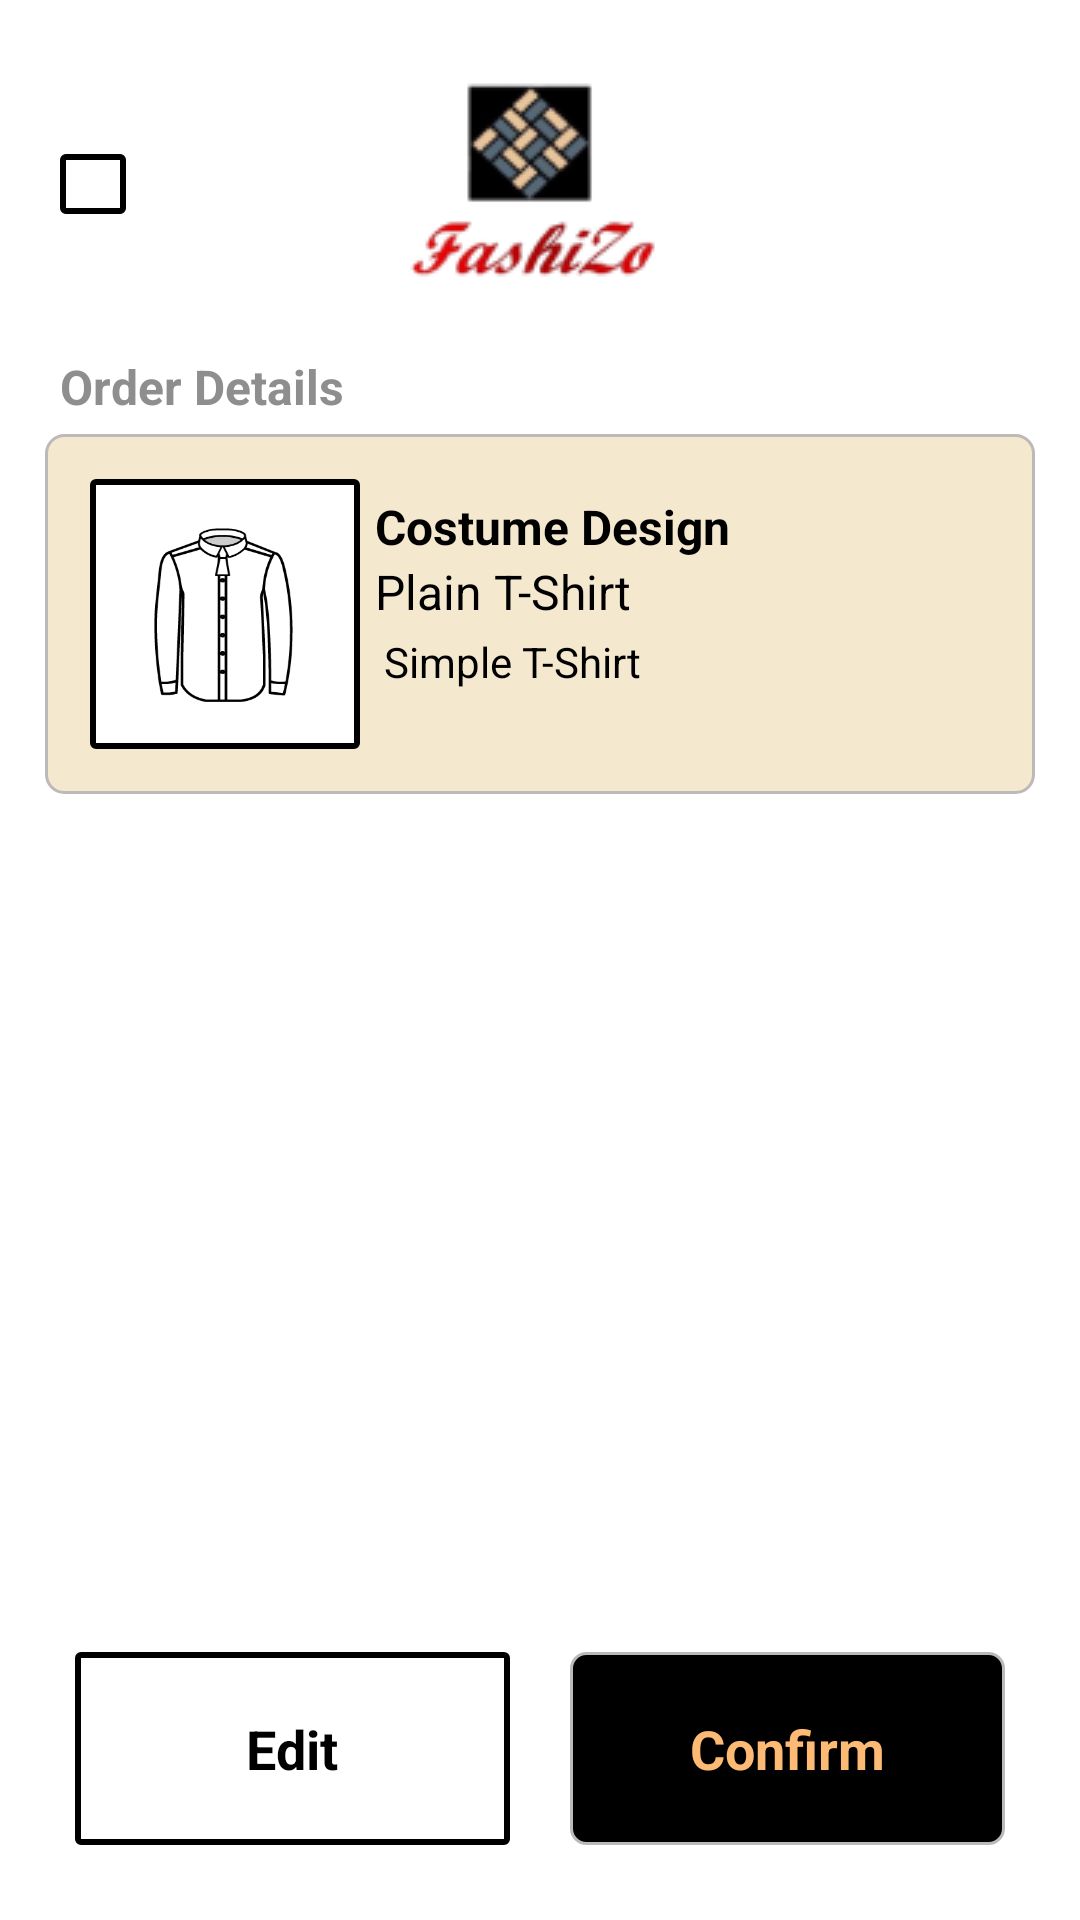

The Android layout XML behind this screen, and the referenced resources:
<!-- AndroidManifest.xml: application theme AppTheme.NoActionBar -->
<!-- res/layout/activity_order.xml -->
<?xml version="1.0" encoding="utf-8"?>
<androidx.constraintlayout.widget.ConstraintLayout xmlns:android="http://schemas.android.com/apk/res/android"
    xmlns:app="http://schemas.android.com/apk/res-auto"
    xmlns:tools="http://schemas.android.com/tools"
    android:layout_width="match_parent"
    android:layout_height="match_parent"
    tools:context=".MainActivity">

        <LinearLayout
            android:layout_width="match_parent"
            android:layout_height="match_parent"
            android:orientation="vertical"
            android:background="@color/white"
            >
            <FrameLayout
                android:layout_width="match_parent"
                android:layout_height="wrap_content"
                android:gravity="center"
                android:paddingTop="25dp"
                android:paddingBottom="10dp">
                <ImageView
                    android:layout_width="wrap_content"
                    android:layout_height="wrap_content"
                    android:src="@drawable/dashboard_icon"
                    android:layout_gravity="center">

                </ImageView>
                <LinearLayout
                    android:id="@+id/back_btn"
                    android:layout_width="wrap_content"
                    android:layout_height="wrap_content"
                    android:layout_margin="20dp"
                    android:layout_gravity="center_vertical"
                    android:background="@drawable/item_sle"
                    android:gravity="center"
                    >
                    <ImageView
                        android:layout_width="wrap_content"
                        android:layout_height="wrap_content"
                        android:src="@drawable/ic_baseline_arrow_back_24"
                        android:paddingLeft="10dp"
                        android:paddingRight="10dp"
                        android:layout_gravity="center">

                    </ImageView>

                </LinearLayout>

            </FrameLayout>
    <FrameLayout
        android:layout_width="match_parent"
        android:layout_height="match_parent"
        android:background="@color/white"
        >
        <ScrollView
            android:layout_width="match_parent"
            android:layout_height="match_parent"
            >
            <LinearLayout
                android:layout_width="match_parent"
                android:layout_height="wrap_content"
                android:orientation="vertical"
                android:paddingBottom="90sp"
                android:paddingLeft="10sp"
                android:paddingRight="10sp"
                >
                <LinearLayout
                    android:layout_width="match_parent"
                    android:layout_height="wrap_content"
                    android:padding="5dp"
                    android:orientation="vertical"
                    >
                    <TextView
                        android:layout_width="wrap_content"
                        android:layout_height="wrap_content"
                        android:padding="5sp"
                        android:text="Order Details"
                        android:textColor="#8E8E8E"
                        android:textSize="16sp"
                        android:textStyle="bold" />
                    <LinearLayout
                        android:layout_width="match_parent"
                        android:layout_height="wrap_content"
                        android:padding="15dp"
                        android:orientation="horizontal"
                        android:gravity="center_vertical"
                        android:background="@drawable/item_bg"
                        >

                        <LinearLayout
                            android:layout_width="90dp"
                            android:layout_height="90dp"
                            android:padding="15dp"
                            android:orientation="horizontal"
                            android:gravity="center_vertical"
                            android:background="@drawable/item_sle"
                            >
                            <FrameLayout
                                android:id="@+id/parentFrame"
                                android:layout_width="match_parent"
                                android:layout_height="match_parent"
                                >
                                <FrameLayout
                                    android:layout_width="wrap_content"
                                    android:layout_height="wrap_content"
                                    android:layout_gravity="center_horizontal|center_vertical"
                                    >

                                    <ImageView
                                        android:id="@+id/itemName"
                                        android:layout_width="54dp"
                                        android:layout_height="wrap_content"
                                        android:scaleType="fitXY"
                                        android:adjustViewBounds="true"
                                        android:src="@drawable/shirt1"
                                        android:layout_gravity="center_horizontal|center_vertical"/>
                                    <ImageView
                                        android:id="@+id/itemCollar"
                                        android:layout_width="20dp"
                                        android:layout_height="18dp"
                                        android:scaleType="fitXY"
                                        android:adjustViewBounds="true"

                                        android:src="@drawable/clr_cr1"
                                        android:layout_gravity="center_horizontal"/>

                                    <ImageView
                                        android:id="@+id/itemSeleeves"
                                        android:layout_width="54dp"
                                        android:scaleType="fitXY"
                                        android:adjustViewBounds="true"
                                        android:layout_height="wrap_content"
                                        android:src="@drawable/shirt_fullseleeves"
                                        android:layout_gravity="center_horizontal"/>

                                </FrameLayout>
                            </FrameLayout>

                        </LinearLayout>
                        <LinearLayout
                            android:layout_width="match_parent"
                            android:layout_height="match_parent"
                            android:padding="5dp"
                            android:orientation="vertical"
                            >
                            <TextView
                                android:layout_width="wrap_content"
                                android:layout_height="wrap_content"
                                android:text="Costume Design"
                                android:textColor="#000000"
                                android:textSize="16sp"
                                android:textStyle="bold" />
                            <TextView
                                android:layout_width="wrap_content"
                                android:layout_height="wrap_content"
                                android:text="Plain T-Shirt"
                                android:textColor="#000000"
                                android:textSize="16sp" />
                            <TextView
                                android:layout_width="wrap_content"
                                android:layout_height="wrap_content"
                                android:padding="3sp"
                                android:text="Simple T-Shirt"
                                android:textColor="#000000"
                                android:textSize="14sp" />

                        </LinearLayout>
                        </LinearLayout>
                </LinearLayout>

            </LinearLayout>
        </ScrollView>
        <LinearLayout
            android:layout_width="match_parent"
            android:layout_height="wrap_content"
            android:orientation="horizontal"
            android:padding="10dp"
            android:layout_margin="5dp"
            android:layout_gravity="bottom|center"
            android:gravity="center"
            >
            <LinearLayout
                android:id="@+id/edit_btn"
                android:layout_width="0dp"
                android:layout_weight="1"
                android:layout_height="wrap_content"
                android:orientation="vertical"
                android:padding="15dp"
                android:layout_margin="10dp"
                android:background="@drawable/item_sle"
                android:layout_gravity="bottom|center"
                android:gravity="center"
                >
                <TextView
                    android:layout_width="wrap_content"
                    android:layout_height="wrap_content"
                    android:padding="5sp"
                    android:text="Edit"
                    android:textColor="#000"
                    android:textSize="18sp"
                    android:textStyle="bold" />

            </LinearLayout>
            <LinearLayout
                android:id="@+id/confirmation_btn"
                android:layout_width="0dp"
                android:layout_weight="1"
                android:layout_height="wrap_content"
                android:orientation="vertical"
                android:padding="15dp"
                android:layout_margin="10dp"
                android:background="@drawable/confirm_btn"
                android:layout_gravity="bottom|center"
                android:gravity="center"
                >
                <TextView
                    android:layout_width="wrap_content"
                    android:layout_height="wrap_content"
                    android:padding="5sp"
                    android:text="Confirm"
                    android:textColor="#FDBA74"
                    android:textSize="18sp"
                    android:textStyle="bold" />

            </LinearLayout>
        </LinearLayout>
    </FrameLayout>


        </LinearLayout>

</androidx.constraintlayout.widget.ConstraintLayout>
<!-- resources referenced by this layout -->
<resources>
  <color name="white">#FFFFFFFF</color>
  <!-- drawable clr_cr1: png bitmap (drawable, 2426 bytes) -->
  <!-- drawable confirm_btn (drawable-v24) -->
  <?xml version="1.0" encoding="UTF-8"?>
  <shape xmlns:android="http://schemas.android.com/apk/res/android">
      <solid android:color="#000000" />
  
      <padding
          android:bottom="1dp"
          android:left="1dp"
          android:right="1dp"
          android:top="1dp" />
  
      <corners android:radius="5dp"/>
      <stroke
          android:width="1dp"
          android:color="@color/light_gray" />
  </shape>
  <!-- drawable dashboard_icon: png bitmap (drawable, 7714 bytes) -->
  <!-- drawable item_bg (drawable) -->
  <?xml version="1.0" encoding="UTF-8"?>
  <shape xmlns:android="http://schemas.android.com/apk/res/android">
      <solid android:color="#F4E8CE" />
  
      <padding
          android:bottom="10dp"
          android:left="10dp"
          android:right="10dp"
          android:top="10dp" />
  
      <corners android:radius="6dp"/>
      <stroke
          android:width="1dp"
          android:color="@color/light_gray" />
  </shape>
  <!-- drawable item_sle (drawable) -->
  <?xml version="1.0" encoding="UTF-8"?>
  <shape xmlns:android="http://schemas.android.com/apk/res/android">
      <solid android:color="#fff" />
  
      <padding
          android:bottom="10dp"
          android:left="1dp"
          android:right="1dp"
          android:top="10dp" />
  
      <corners android:radius="1dp"/>
      <stroke
          android:width="2dp"
          android:color="@color/black" />
  </shape>
  <!-- drawable shirt1: png bitmap (drawable, 4000 bytes) -->
  <!-- drawable shirt_fullseleeves: png bitmap (drawable, 3431 bytes) -->
  <style name="AppTheme.NoActionBar">
          <item name="windowActionBar">false</item>
          <item name="windowNoTitle">true</item>
      </style>
  <color name="light_gray">#BCBAB9</color>
  <color name="black">#FF000000</color>
</resources>
